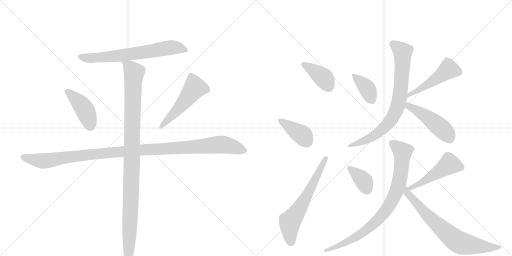
t = 0.00 s
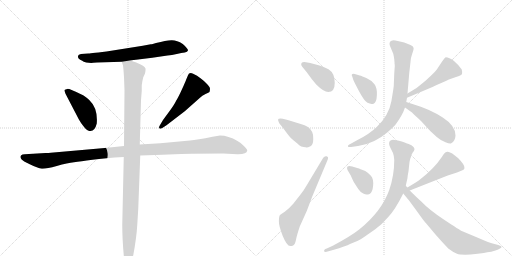
t = 2.40 s
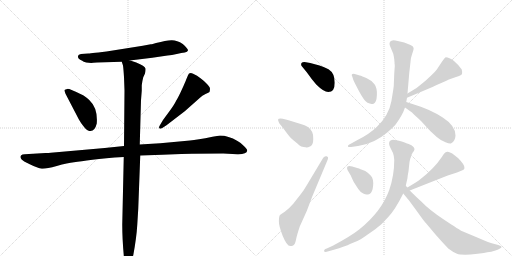
t = 4.81 s
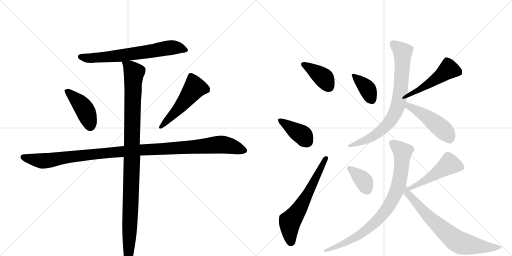
t = 7.21 s
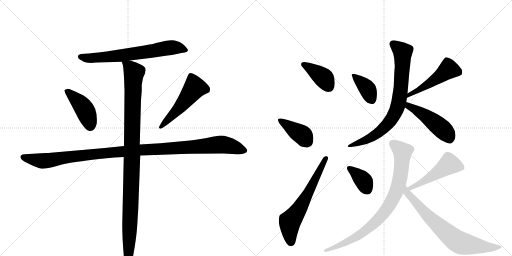
t = 9.61 s
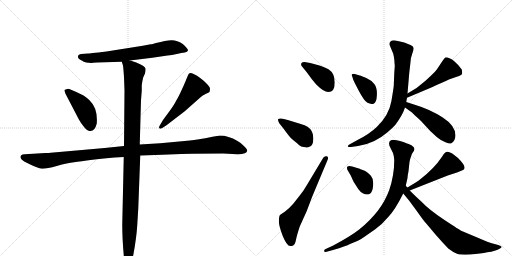
t = 12.02 s

The animated SVG that drew these frames (rendered in a browser with its animation timeline set to each time). Animation: 16 CSS @keyframes rules; one cycle of 12.02 s.

<svg version="1.1" viewBox="0 0 2048 1024" xmlns="http://www.w3.org/2000/svg">
  <g stroke="lightgray" stroke-dasharray="1,1" stroke-width="1" transform="scale(4, 4)">
    <line x1="0" y1="0" x2="256" y2="256"></line>
    <line x1="256" y1="0" x2="0" y2="256"></line>
    <line x1="128" y1="0" x2="128" y2="256"></line>
    <line x1="0" y1="128" x2="256" y2="128"></line>
    <line x1="256" y1="0" x2="512" y2="256"></line>
    <line x1="512" y1="0" x2="256" y2="256"></line>
    <line x1="384" y1="0" x2="384" y2="256"></line>
    <line x1="256" y1="128" x2="512" y2="128"></line>
  </g>
<g transform="scale(1, -1) translate(0, -850)">
   <style type="text/css">
    @keyframes keyframes0 {
      from {
       stroke: black;
       stroke-dashoffset: 683;
       stroke-width: 128;
       }
       69% {
       animation-timing-function: step-end;
       stroke: black;
       stroke-dashoffset: 0;
       stroke-width: 128;
       }
       to {
       stroke: black;
       stroke-width: 1024;
       }
       }
       #make-me-a-hanzi-animation-0 {
         animation: keyframes0 0.805827s both;
         animation-delay: 0.000000s;
         animation-timing-function: linear;
       }
    @keyframes keyframes1 {
      from {
       stroke: black;
       stroke-dashoffset: 428;
       stroke-width: 128;
       }
       58% {
       animation-timing-function: step-end;
       stroke: black;
       stroke-dashoffset: 0;
       stroke-width: 128;
       }
       to {
       stroke: black;
       stroke-width: 1024;
       }
       }
       #make-me-a-hanzi-animation-1 {
         animation: keyframes1 0.598307s both;
         animation-delay: 0.805827s;
         animation-timing-function: linear;
       }
    @keyframes keyframes2 {
      from {
       stroke: black;
       stroke-dashoffset: 517;
       stroke-width: 128;
       }
       63% {
       animation-timing-function: step-end;
       stroke: black;
       stroke-dashoffset: 0;
       stroke-width: 128;
       }
       to {
       stroke: black;
       stroke-width: 1024;
       }
       }
       #make-me-a-hanzi-animation-2 {
         animation: keyframes2 0.670736s both;
         animation-delay: 1.404134s;
         animation-timing-function: linear;
       }
    @keyframes keyframes3 {
      from {
       stroke: black;
       stroke-dashoffset: 1148;
       stroke-width: 128;
       }
       79% {
       animation-timing-function: step-end;
       stroke: black;
       stroke-dashoffset: 0;
       stroke-width: 128;
       }
       to {
       stroke: black;
       stroke-width: 1024;
       }
       }
       #make-me-a-hanzi-animation-3 {
         animation: keyframes3 1.184245s both;
         animation-delay: 2.074870s;
         animation-timing-function: linear;
       }
    @keyframes keyframes4 {
      from {
       stroke: black;
       stroke-dashoffset: 1084;
       stroke-width: 128;
       }
       78% {
       animation-timing-function: step-end;
       stroke: black;
       stroke-dashoffset: 0;
       stroke-width: 128;
       }
       to {
       stroke: black;
       stroke-width: 1024;
       }
       }
       #make-me-a-hanzi-animation-4 {
         animation: keyframes4 1.132161s both;
         animation-delay: 3.259115s;
         animation-timing-function: linear;
       }
    @keyframes keyframes5 {
      from {
       stroke: black;
       stroke-dashoffset: 390;
       stroke-width: 128;
       }
       56% {
       animation-timing-function: step-end;
       stroke: black;
       stroke-dashoffset: 0;
       stroke-width: 128;
       }
       to {
       stroke: black;
       stroke-width: 1024;
       }
       }
       #make-me-a-hanzi-animation-5 {
         animation: keyframes5 0.567383s both;
         animation-delay: 4.391276s;
         animation-timing-function: linear;
       }
    @keyframes keyframes6 {
      from {
       stroke: black;
       stroke-dashoffset: 397;
       stroke-width: 128;
       }
       56% {
       animation-timing-function: step-end;
       stroke: black;
       stroke-dashoffset: 0;
       stroke-width: 128;
       }
       to {
       stroke: black;
       stroke-width: 1024;
       }
       }
       #make-me-a-hanzi-animation-6 {
         animation: keyframes6 0.573079s both;
         animation-delay: 4.958659s;
         animation-timing-function: linear;
       }
    @keyframes keyframes7 {
      from {
       stroke: black;
       stroke-dashoffset: 628;
       stroke-width: 128;
       }
       67% {
       animation-timing-function: step-end;
       stroke: black;
       stroke-dashoffset: 0;
       stroke-width: 128;
       }
       to {
       stroke: black;
       stroke-width: 1024;
       }
       }
       #make-me-a-hanzi-animation-7 {
         animation: keyframes7 0.761068s both;
         animation-delay: 5.531738s;
         animation-timing-function: linear;
       }
    @keyframes keyframes8 {
      from {
       stroke: black;
       stroke-dashoffset: 381;
       stroke-width: 128;
       }
       55% {
       animation-timing-function: step-end;
       stroke: black;
       stroke-dashoffset: 0;
       stroke-width: 128;
       }
       to {
       stroke: black;
       stroke-width: 1024;
       }
       }
       #make-me-a-hanzi-animation-8 {
         animation: keyframes8 0.560059s both;
         animation-delay: 6.292806s;
         animation-timing-function: linear;
       }
    @keyframes keyframes9 {
      from {
       stroke: black;
       stroke-dashoffset: 497;
       stroke-width: 128;
       }
       62% {
       animation-timing-function: step-end;
       stroke: black;
       stroke-dashoffset: 0;
       stroke-width: 128;
       }
       to {
       stroke: black;
       stroke-width: 1024;
       }
       }
       #make-me-a-hanzi-animation-9 {
         animation: keyframes9 0.654460s both;
         animation-delay: 6.852865s;
         animation-timing-function: linear;
       }
    @keyframes keyframes10 {
      from {
       stroke: black;
       stroke-dashoffset: 784;
       stroke-width: 128;
       }
       72% {
       animation-timing-function: step-end;
       stroke: black;
       stroke-dashoffset: 0;
       stroke-width: 128;
       }
       to {
       stroke: black;
       stroke-width: 1024;
       }
       }
       #make-me-a-hanzi-animation-10 {
         animation: keyframes10 0.888021s both;
         animation-delay: 7.507324s;
         animation-timing-function: linear;
       }
    @keyframes keyframes11 {
      from {
       stroke: black;
       stroke-dashoffset: 480;
       stroke-width: 128;
       }
       61% {
       animation-timing-function: step-end;
       stroke: black;
       stroke-dashoffset: 0;
       stroke-width: 128;
       }
       to {
       stroke: black;
       stroke-width: 1024;
       }
       }
       #make-me-a-hanzi-animation-11 {
         animation: keyframes11 0.640625s both;
         animation-delay: 8.395345s;
         animation-timing-function: linear;
       }
    @keyframes keyframes12 {
      from {
       stroke: black;
       stroke-dashoffset: 369;
       stroke-width: 128;
       }
       55% {
       animation-timing-function: step-end;
       stroke: black;
       stroke-dashoffset: 0;
       stroke-width: 128;
       }
       to {
       stroke: black;
       stroke-width: 1024;
       }
       }
       #make-me-a-hanzi-animation-12 {
         animation: keyframes12 0.550293s both;
         animation-delay: 9.035970s;
         animation-timing-function: linear;
       }
    @keyframes keyframes13 {
      from {
       stroke: black;
       stroke-dashoffset: 490;
       stroke-width: 128;
       }
       61% {
       animation-timing-function: step-end;
       stroke: black;
       stroke-dashoffset: 0;
       stroke-width: 128;
       }
       to {
       stroke: black;
       stroke-width: 1024;
       }
       }
       #make-me-a-hanzi-animation-13 {
         animation: keyframes13 0.648763s both;
         animation-delay: 9.586263s;
         animation-timing-function: linear;
       }
    @keyframes keyframes14 {
      from {
       stroke: black;
       stroke-dashoffset: 843;
       stroke-width: 128;
       }
       73% {
       animation-timing-function: step-end;
       stroke: black;
       stroke-dashoffset: 0;
       stroke-width: 128;
       }
       to {
       stroke: black;
       stroke-width: 1024;
       }
       }
       #make-me-a-hanzi-animation-14 {
         animation: keyframes14 0.936035s both;
         animation-delay: 10.235026s;
         animation-timing-function: linear;
       }
    @keyframes keyframes15 {
      from {
       stroke: black;
       stroke-dashoffset: 731;
       stroke-width: 128;
       }
       70% {
       animation-timing-function: step-end;
       stroke: black;
       stroke-dashoffset: 0;
       stroke-width: 128;
       }
       to {
       stroke: black;
       stroke-width: 1024;
       }
       }
       #make-me-a-hanzi-animation-15 {
         animation: keyframes15 0.844889s both;
         animation-delay: 11.171061s;
         animation-timing-function: linear;
       }
</style>
<path d="M 611 674 Q 607 673 603 673 L 571 667 L 426 644 Q 354 636 353 636 L 324 634 Q 313 632 312 626 Q 310 614 329 607 Q 333 603 345 600 L 365 598 L 373 599 L 388 600 L 487 603 L 519 608 L 609 619 L 670 628 Q 687 629 707 634 Q 727 639 739 640 Q 750 643 752 648 Q 752 656 731 674 Q 707 690 685.5 689 Q 664 688 624 678 L 611 674 Z" fill="lightgray"></path> 
<path d="M 315 373 Q 322 360 334 345 Q 346 330 352 328 Q 378 318 387 356 Q 392 417 357 450 Q 338 468 326 472 Q 277 496 269 494.5 Q 261 493 258 490 Q 257 488 262 475 L 315 373 Z" fill="lightgray"></path> 
<path d="M 666 349 L 739 405 L 800 459 Q 808 469 822 474.5 Q 836 480 838 482 Q 840 490 840 495.5 Q 840 501 828 514 Q 816 527 802 537 Q 789 549 772.5 555.5 Q 756 562 752 549 L 744 530 Q 743 526 728 493 Q 713 460 704 446 Q 697 431 677 404 L 652 370 L 639 348 Q 635 341 637 337 Q 641 333 649 338 L 666 349 Z" fill="lightgray"></path> 
<path d="M 496 266 L 419 258 L 203 239 Q 196 238 182 238 L 99 233 Q 88 233 85 229 Q 75 219 97 204 L 119 193 Q 151 177 167 175.5 Q 183 174 227 186.5 Q 271 199 296 201.5 Q 321 204 370 211 Q 419 218 495 222 L 561 228 L 649 231 L 725 234 Q 740 235 768 235 L 893 236 L 949 233 Q 987 232 989 248 Q 989 253 975.5 266.5 Q 962 280 950 286 Q 913 308 880 308 L 850 303 Q 788 290 760 288 L 641 277 L 559 272 L 496 266 Z" fill="lightgray"></path> 
<path d="M 487 603 L 492 588 Q 494 573 496 542 L 498 488 L 496 266 L 495 222 L 489 -48 Q 489 -108 496 -182 Q 498 -210 507 -214 L 512 -216 Q 517 -216 523 -202 Q 532 -175 533 -171 Q 546 -101 549 -50 L 553 15 L 561 228 L 559 272 L 564 449 L 567 487 L 567 509 Q 569 526 573 541 L 580 556 Q 583 570 582 576 Q 580 586 545 600 L 533 604 Q 521 608 519 608 C 490 617 483 619 487 603 Z" fill="lightgray"></path> 
<path d="M 1313 482 Q 1339 482 1339 519.5 Q 1339 557 1314 573 Q 1293 584 1278 588 L 1241 598 L 1218 602 Q 1209 602 1206 598 Q 1202 590 1209 583 L 1227 561 Q 1248 531 1265 512 Q 1295 482 1313 482 Z" fill="lightgray"></path> 
<path d="M 1225 260 Q 1230 259 1242 265 Q 1253 272 1253 294 Q 1255 327 1230 343 Q 1220 349 1203 354 L 1151 370 L 1131 375 Q 1117 378 1113 374 Q 1110 370 1117 357 L 1133 337 Q 1157 304 1164.5 297 Q 1172 290 1181 283 Q 1190 276 1197 269.5 Q 1204 263 1214.5 262.5 Q 1225 262 1225 260 Z" fill="lightgray"></path> 
<path d="M 1227 109 Q 1220 98 1214 88 L 1199 68 L 1173 35 Q 1154 13 1139 3.5 Q 1124 -6 1120 -10 Q 1116 -14 1115.5 -34 Q 1115 -54 1131 -93.5 Q 1147 -133 1161 -134 Q 1165 -135 1172.5 -131.5 Q 1180 -128 1184 -108.5 Q 1188 -89 1199 -56 L 1227 6 L 1249 64 L 1311 212 Q 1315 223 1306.5 225 Q 1298 227 1293 219 L 1227 109 Z" fill="lightgray"></path> 
<path d="M 1419 554 Q 1411 556 1408 553.5 Q 1405 551 1409 544 L 1413 531 Q 1413 529 1435 487.5 Q 1457 446 1470 439 Q 1483 432 1494.5 435.5 Q 1506 439 1507.5 469 Q 1509 499 1498 513.5 Q 1487 528 1467 537 Q 1447 546 1439 548 L 1419 554 Z" fill="lightgray"></path> 
<path d="M 1628 459 L 1711 494 Q 1792 530 1793 531 L 1824 542 Q 1845 549 1848 554 Q 1850 558 1847 572 Q 1835 590 1816 606 Q 1796 621 1783 621 Q 1779 620 1765 599 Q 1751 577 1744 568 Q 1737 559 1702 527 Q 1667 495 1630 476 C 1604 462 1600 447 1628 459 Z" fill="lightgray"></path> 
<path d="M 1578 601 Q 1578 593 1579 591 L 1579 584 L 1578 571 L 1577 555 L 1575 507 Q 1575 501 1565.5 445.5 Q 1556 390 1507 342 Q 1478 314 1430 290 L 1403 275 Q 1389 268 1392 264 Q 1393 261 1404 262 L 1432 266 Q 1497 275 1550 321 Q 1575 343 1581 350 Q 1610 389 1620 420 L 1625 442 L 1628 459 L 1630 476 L 1637 558 L 1642 602 Q 1643 621 1649.5 637.5 Q 1656 654 1654 659 Q 1653 665 1642 670 L 1617 680 L 1591 686 Q 1572 691 1566 687 Q 1554 682 1560 666 L 1573 635 Q 1576 622 1577 613 L 1578 601 Z" fill="lightgray"></path> 
<path d="M 1620 420 L 1648 400 L 1660 388 Q 1676 374 1684 366 L 1721 326 L 1747 302 Q 1763 288 1782 281 Q 1801 273 1805 277 Q 1821 286 1822 308 Q 1822 347 1771 380 Q 1720 413 1659 431 L 1625 442 C 1596 451 1596 437 1620 420 Z" fill="lightgray"></path> 
<path d="M 1409 184 Q 1396 188 1390 184 Q 1386 180 1390 170 L 1403 148 Q 1409 134 1415 122 L 1433 94 Q 1440 83 1453 76 Q 1466 69 1478 74.5 Q 1490 80 1492.5 107.5 Q 1495 135 1483.5 147.5 Q 1472 160 1461 166 Q 1438 175 1432 177 L 1409 184 Z" fill="lightgray"></path> 
<path d="M 1639 88 L 1791 148 L 1828 160 L 1845 167 Q 1857 171 1858 177 Q 1861 189 1832 218 L 1809 236 Q 1794 244 1790 243 Q 1786 242 1781 240 Q 1776 237 1768 223 Q 1737 176 1680 132 Q 1671 125 1630 100 C 1604 84 1611 77 1639 88 Z" fill="lightgray"></path> 
<path d="M 1623 107 L 1630 138 Q 1630 144 1634 165 L 1638 202 Q 1639 212 1644 223 Q 1646 232 1651 240 Q 1663 254 1654 262.5 Q 1645 271 1639 272.5 Q 1633 274 1607 284 Q 1571 294 1564 289 Q 1550 282 1561 260 L 1572 238 Q 1576 227 1577 210 Q 1577 148 1557 90 Q 1526 4 1438 -67 Q 1404 -94 1333 -132 L 1307 -144 Q 1294 -148 1297 -156 Q 1299 -160 1314 -155 L 1332 -150 Q 1385 -134 1400 -126 Q 1436 -113 1455 -99 Q 1474 -85 1501 -66.5 Q 1528 -48 1553 -18 Q 1580 10 1613 76 L 1623 107 Z" fill="lightgray"></path> 
<path d="M 1613 76 L 1637 47 L 1670 2 Q 1696 -35 1705 -44 L 1742 -88 Q 1770 -120 1793 -144 Q 1814 -160 1828 -165 Q 1841 -170 1882 -168 Q 1923 -165 1949 -159 Q 1983 -155 2000 -144 Q 2008 -139 2006 -137 Q 2006 -134 1993 -130 L 1967 -123 Q 1960 -122 1909 -100 L 1847 -74 Q 1840 -71 1778 -30 Q 1716 11 1684 45 Q 1666 61 1639 88 L 1630 100 L 1623 107 C 1603 129 1594 99 1613 76 Z" fill="lightgray"></path> 
      <clipPath id="make-me-a-hanzi-clip-0">
      <path d="M 611 674 Q 607 673 603 673 L 571 667 L 426 644 Q 354 636 353 636 L 324 634 Q 313 632 312 626 Q 310 614 329 607 Q 333 603 345 600 L 365 598 L 373 599 L 388 600 L 487 603 L 519 608 L 609 619 L 670 628 Q 687 629 707 634 Q 727 639 739 640 Q 750 643 752 648 Q 752 656 731 674 Q 707 690 685.5 689 Q 664 688 624 678 L 611 674 Z" fill="lightgray"></path>
      </clipPath>
      <path clip-path="url(#make-me-a-hanzi-clip-0)" d="M 322 623 L 362 617 L 489 628 L 690 660 L 726 657 L 743 648 " fill="none" id="make-me-a-hanzi-animation-0" stroke-dasharray="555 1110" stroke-linecap="round"></path>

      <clipPath id="make-me-a-hanzi-clip-1">
      <path d="M 315 373 Q 322 360 334 345 Q 346 330 352 328 Q 378 318 387 356 Q 392 417 357 450 Q 338 468 326 472 Q 277 496 269 494.5 Q 261 493 258 490 Q 257 488 262 475 L 315 373 Z" fill="lightgray"></path>
      </clipPath>
      <path clip-path="url(#make-me-a-hanzi-clip-1)" d="M 267 484 L 304 454 L 334 419 L 361 346 " fill="none" id="make-me-a-hanzi-animation-1" stroke-dasharray="300 600" stroke-linecap="round"></path>

      <clipPath id="make-me-a-hanzi-clip-2">
      <path d="M 666 349 L 739 405 L 800 459 Q 808 469 822 474.5 Q 836 480 838 482 Q 840 490 840 495.5 Q 840 501 828 514 Q 816 527 802 537 Q 789 549 772.5 555.5 Q 756 562 752 549 L 744 530 Q 743 526 728 493 Q 713 460 704 446 Q 697 431 677 404 L 652 370 L 639 348 Q 635 341 637 337 Q 641 333 649 338 L 666 349 Z" fill="lightgray"></path>
      </clipPath>
      <path clip-path="url(#make-me-a-hanzi-clip-2)" d="M 830 490 L 779 500 L 708 408 L 643 342 " fill="none" id="make-me-a-hanzi-animation-2" stroke-dasharray="389 778" stroke-linecap="round"></path>

      <clipPath id="make-me-a-hanzi-clip-3">
      <path d="M 496 266 L 419 258 L 203 239 Q 196 238 182 238 L 99 233 Q 88 233 85 229 Q 75 219 97 204 L 119 193 Q 151 177 167 175.5 Q 183 174 227 186.5 Q 271 199 296 201.5 Q 321 204 370 211 Q 419 218 495 222 L 561 228 L 649 231 L 725 234 Q 740 235 768 235 L 893 236 L 949 233 Q 987 232 989 248 Q 989 253 975.5 266.5 Q 962 280 950 286 Q 913 308 880 308 L 850 303 Q 788 290 760 288 L 641 277 L 559 272 L 496 266 Z" fill="lightgray"></path>
      </clipPath>
      <path clip-path="url(#make-me-a-hanzi-clip-3)" d="M 95 221 L 168 206 L 460 242 L 878 272 L 929 264 L 979 248 " fill="none" id="make-me-a-hanzi-animation-3" stroke-dasharray="1020 2040" stroke-linecap="round"></path>

      <clipPath id="make-me-a-hanzi-clip-4">
      <path d="M 487 603 L 492 588 Q 494 573 496 542 L 498 488 L 496 266 L 495 222 L 489 -48 Q 489 -108 496 -182 Q 498 -210 507 -214 L 512 -216 Q 517 -216 523 -202 Q 532 -175 533 -171 Q 546 -101 549 -50 L 553 15 L 561 228 L 559 272 L 564 449 L 567 487 L 567 509 Q 569 526 573 541 L 580 556 Q 583 570 582 576 Q 580 586 545 600 L 533 604 Q 521 608 519 608 C 490 617 483 619 487 603 Z" fill="lightgray"></path>
      </clipPath>
      <path clip-path="url(#make-me-a-hanzi-clip-4)" d="M 493 597 L 519 582 L 536 560 L 512 -210 " fill="none" id="make-me-a-hanzi-animation-4" stroke-dasharray="956 1912" stroke-linecap="round"></path>

      <clipPath id="make-me-a-hanzi-clip-5">
      <path d="M 1313 482 Q 1339 482 1339 519.5 Q 1339 557 1314 573 Q 1293 584 1278 588 L 1241 598 L 1218 602 Q 1209 602 1206 598 Q 1202 590 1209 583 L 1227 561 Q 1248 531 1265 512 Q 1295 482 1313 482 Z" fill="lightgray"></path>
      </clipPath>
      <path clip-path="url(#make-me-a-hanzi-clip-5)" d="M 1215 592 L 1290 542 L 1314 505 " fill="none" id="make-me-a-hanzi-animation-5" stroke-dasharray="262 524" stroke-linecap="round"></path>

      <clipPath id="make-me-a-hanzi-clip-6">
      <path d="M 1225 260 Q 1230 259 1242 265 Q 1253 272 1253 294 Q 1255 327 1230 343 Q 1220 349 1203 354 L 1151 370 L 1131 375 Q 1117 378 1113 374 Q 1110 370 1117 357 L 1133 337 Q 1157 304 1164.5 297 Q 1172 290 1181 283 Q 1190 276 1197 269.5 Q 1204 263 1214.5 262.5 Q 1225 262 1225 260 Z" fill="lightgray"></path>
      </clipPath>
      <path clip-path="url(#make-me-a-hanzi-clip-6)" d="M 1118 370 L 1211 309 L 1228 284 " fill="none" id="make-me-a-hanzi-animation-6" stroke-dasharray="269 538" stroke-linecap="round"></path>

      <clipPath id="make-me-a-hanzi-clip-7">
      <path d="M 1227 109 Q 1220 98 1214 88 L 1199 68 L 1173 35 Q 1154 13 1139 3.5 Q 1124 -6 1120 -10 Q 1116 -14 1115.5 -34 Q 1115 -54 1131 -93.5 Q 1147 -133 1161 -134 Q 1165 -135 1172.5 -131.5 Q 1180 -128 1184 -108.5 Q 1188 -89 1199 -56 L 1227 6 L 1249 64 L 1311 212 Q 1315 223 1306.5 225 Q 1298 227 1293 219 L 1227 109 Z" fill="lightgray"></path>
      </clipPath>
      <path clip-path="url(#make-me-a-hanzi-clip-7)" d="M 1163 -118 L 1159 -37 L 1226 65 L 1302 216 " fill="none" id="make-me-a-hanzi-animation-7" stroke-dasharray="500 1000" stroke-linecap="round"></path>

      <clipPath id="make-me-a-hanzi-clip-8">
      <path d="M 1419 554 Q 1411 556 1408 553.5 Q 1405 551 1409 544 L 1413 531 Q 1413 529 1435 487.5 Q 1457 446 1470 439 Q 1483 432 1494.5 435.5 Q 1506 439 1507.5 469 Q 1509 499 1498 513.5 Q 1487 528 1467 537 Q 1447 546 1439 548 L 1419 554 Z" fill="lightgray"></path>
      </clipPath>
      <path clip-path="url(#make-me-a-hanzi-clip-8)" d="M 1414 549 L 1465 501 L 1487 451 " fill="none" id="make-me-a-hanzi-animation-8" stroke-dasharray="253 506" stroke-linecap="round"></path>

      <clipPath id="make-me-a-hanzi-clip-9">
      <path d="M 1628 459 L 1711 494 Q 1792 530 1793 531 L 1824 542 Q 1845 549 1848 554 Q 1850 558 1847 572 Q 1835 590 1816 606 Q 1796 621 1783 621 Q 1779 620 1765 599 Q 1751 577 1744 568 Q 1737 559 1702 527 Q 1667 495 1630 476 C 1604 462 1600 447 1628 459 Z" fill="lightgray"></path>
      </clipPath>
      <path clip-path="url(#make-me-a-hanzi-clip-9)" d="M 1838 559 L 1792 571 L 1717 513 L 1639 474 L 1635 463 " fill="none" id="make-me-a-hanzi-animation-9" stroke-dasharray="369 738" stroke-linecap="round"></path>

      <clipPath id="make-me-a-hanzi-clip-10">
      <path d="M 1578 601 Q 1578 593 1579 591 L 1579 584 L 1578 571 L 1577 555 L 1575 507 Q 1575 501 1565.5 445.5 Q 1556 390 1507 342 Q 1478 314 1430 290 L 1403 275 Q 1389 268 1392 264 Q 1393 261 1404 262 L 1432 266 Q 1497 275 1550 321 Q 1575 343 1581 350 Q 1610 389 1620 420 L 1625 442 L 1628 459 L 1630 476 L 1637 558 L 1642 602 Q 1643 621 1649.5 637.5 Q 1656 654 1654 659 Q 1653 665 1642 670 L 1617 680 L 1591 686 Q 1572 691 1566 687 Q 1554 682 1560 666 L 1573 635 Q 1576 622 1577 613 L 1578 601 Z" fill="lightgray"></path>
      </clipPath>
      <path clip-path="url(#make-me-a-hanzi-clip-10)" d="M 1572 674 L 1611 642 L 1604 499 L 1584 406 L 1560 365 L 1509 315 L 1450 283 L 1399 268 " fill="none" id="make-me-a-hanzi-animation-10" stroke-dasharray="656 1312" stroke-linecap="round"></path>

      <clipPath id="make-me-a-hanzi-clip-11">
      <path d="M 1620 420 L 1648 400 L 1660 388 Q 1676 374 1684 366 L 1721 326 L 1747 302 Q 1763 288 1782 281 Q 1801 273 1805 277 Q 1821 286 1822 308 Q 1822 347 1771 380 Q 1720 413 1659 431 L 1625 442 C 1596 451 1596 437 1620 420 Z" fill="lightgray"></path>
      </clipPath>
      <path clip-path="url(#make-me-a-hanzi-clip-11)" d="M 1629 435 L 1634 425 L 1700 388 L 1760 342 L 1799 294 " fill="none" id="make-me-a-hanzi-animation-11" stroke-dasharray="352 704" stroke-linecap="round"></path>

      <clipPath id="make-me-a-hanzi-clip-12">
      <path d="M 1409 184 Q 1396 188 1390 184 Q 1386 180 1390 170 L 1403 148 Q 1409 134 1415 122 L 1433 94 Q 1440 83 1453 76 Q 1466 69 1478 74.5 Q 1490 80 1492.5 107.5 Q 1495 135 1483.5 147.5 Q 1472 160 1461 166 Q 1438 175 1432 177 L 1409 184 Z" fill="lightgray"></path>
      </clipPath>
      <path clip-path="url(#make-me-a-hanzi-clip-12)" d="M 1396 177 L 1454 127 L 1468 93 " fill="none" id="make-me-a-hanzi-animation-12" stroke-dasharray="241 482" stroke-linecap="round"></path>

      <clipPath id="make-me-a-hanzi-clip-13">
      <path d="M 1639 88 L 1791 148 L 1828 160 L 1845 167 Q 1857 171 1858 177 Q 1861 189 1832 218 L 1809 236 Q 1794 244 1790 243 Q 1786 242 1781 240 Q 1776 237 1768 223 Q 1737 176 1680 132 Q 1671 125 1630 100 C 1604 84 1611 77 1639 88 Z" fill="lightgray"></path>
      </clipPath>
      <path clip-path="url(#make-me-a-hanzi-clip-13)" d="M 1848 180 L 1797 193 L 1709 133 L 1642 100 " fill="none" id="make-me-a-hanzi-animation-13" stroke-dasharray="362 724" stroke-linecap="round"></path>

      <clipPath id="make-me-a-hanzi-clip-14">
      <path d="M 1623 107 L 1630 138 Q 1630 144 1634 165 L 1638 202 Q 1639 212 1644 223 Q 1646 232 1651 240 Q 1663 254 1654 262.5 Q 1645 271 1639 272.5 Q 1633 274 1607 284 Q 1571 294 1564 289 Q 1550 282 1561 260 L 1572 238 Q 1576 227 1577 210 Q 1577 148 1557 90 Q 1526 4 1438 -67 Q 1404 -94 1333 -132 L 1307 -144 Q 1294 -148 1297 -156 Q 1299 -160 1314 -155 L 1332 -150 Q 1385 -134 1400 -126 Q 1436 -113 1455 -99 Q 1474 -85 1501 -66.5 Q 1528 -48 1553 -18 Q 1580 10 1613 76 L 1623 107 Z" fill="lightgray"></path>
      </clipPath>
      <path clip-path="url(#make-me-a-hanzi-clip-14)" d="M 1571 276 L 1603 251 L 1610 230 L 1594 111 L 1559 32 L 1503 -38 L 1450 -81 L 1404 -110 L 1307 -152 " fill="none" id="make-me-a-hanzi-animation-14" stroke-dasharray="715 1430" stroke-linecap="round"></path>

      <clipPath id="make-me-a-hanzi-clip-15">
      <path d="M 1613 76 L 1637 47 L 1670 2 Q 1696 -35 1705 -44 L 1742 -88 Q 1770 -120 1793 -144 Q 1814 -160 1828 -165 Q 1841 -170 1882 -168 Q 1923 -165 1949 -159 Q 1983 -155 2000 -144 Q 2008 -139 2006 -137 Q 2006 -134 1993 -130 L 1967 -123 Q 1960 -122 1909 -100 L 1847 -74 Q 1840 -71 1778 -30 Q 1716 11 1684 45 Q 1666 61 1639 88 L 1630 100 L 1623 107 C 1603 129 1594 99 1613 76 Z" fill="lightgray"></path>
      </clipPath>
      <path clip-path="url(#make-me-a-hanzi-clip-15)" d="M 1624 101 L 1628 79 L 1705 -8 L 1825 -113 L 1842 -122 L 1915 -135 L 1954 -140 L 1998 -136 " fill="none" id="make-me-a-hanzi-animation-15" stroke-dasharray="603 1206" stroke-linecap="round"></path>

</g>
</svg>
